Run: headless pygame with SDL's dummy video driver; simulated clock (each Clock.tick advances the game by its frame time, no real sleeping); random seed 0; keys injected as events and as key.get_pressed() state; mouse plan: one left click at the window centre at the start of phase 2, then a move to the lower-right quarter at the start of phase 3.
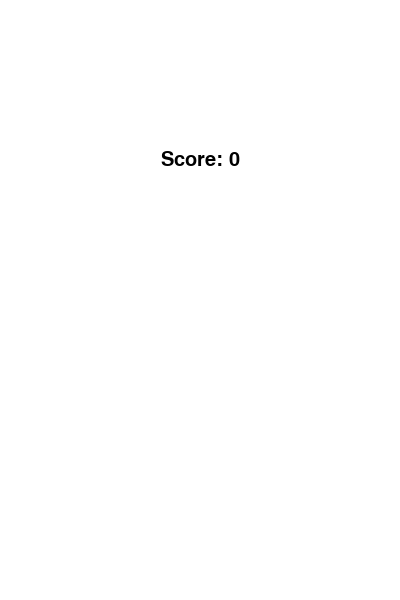
Frame 1 of 1 · flips 1–60 · no input (game ended)

The pygame program that drew these frames:

import pygame
import random
import time

# Initialize pygame
pygame.init()

# Define constants
SCREEN_WIDTH = 400
SCREEN_HEIGHT = 600
BIRD_WIDTH = 50
BIRD_HEIGHT = 50
OBSTACLE_WIDTH = 60
OBSTACLE_HEIGHT = random.randint(150, 400)
OBSTACLE_GAP = 150
GRAVITY = 0.5
FLAP_STRENGTH = -10
GAME_SPEED = 3
WHITE = (255, 255, 255)
BLACK = (0, 0, 0)
BIRD_COLOR = (255, 255, 0)
OBSTACLE_COLOR = (0, 255, 0)

# Create the screen
screen = pygame.display.set_mode((SCREEN_WIDTH, SCREEN_HEIGHT))
pygame.display.set_caption("Flappy Bird")

# Load font for score
font = pygame.font.SysFont("Arial", 30)

# Bird class
class Bird:
    def __init__(self):
        self.x = 100
        self.y = SCREEN_HEIGHT // 2
        self.velocity = 0

    def flap(self):
        self.velocity = FLAP_STRENGTH

    def move(self):
        self.velocity += GRAVITY
        self.y += self.velocity

    def draw(self):
        pygame.draw.rect(screen, BIRD_COLOR, (self.x, self.y, BIRD_WIDTH, BIRD_HEIGHT))

# Obstacle class
class Obstacle:
    def __init__(self):
        self.x = SCREEN_WIDTH
        self.height = random.randint(150, 400)
        self.y = self.height - OBSTACLE_HEIGHT
        self.passed = False

    def move(self):
        self.x -= GAME_SPEED

    def draw(self):
        pygame.draw.rect(screen, OBSTACLE_COLOR, (self.x, 0, OBSTACLE_WIDTH, self.height))
        pygame.draw.rect(screen, OBSTACLE_COLOR, (self.x, self.height + OBSTACLE_GAP, OBSTACLE_WIDTH, SCREEN_HEIGHT))

# Function to display the score
def display_score(score):
    score_text = font.render(f"Score: {score}", True, BLACK)
    screen.blit(score_text, (SCREEN_WIDTH // 2 - score_text.get_width() // 2, SCREEN_HEIGHT // 4))

# Main game loop
def game():
    bird = Bird()
    obstacles = [Obstacle()]
    clock = pygame.time.Clock()
    score = 0
    running = True
    game_over = False

    while running:
        screen.fill(WHITE)

        if not game_over:
            for event in pygame.event.get():
                if event.type == pygame.QUIT:
                    running = False
                elif event.type == pygame.MOUSEBUTTONDOWN:  # Flap on touch
                    bird.flap()

            bird.move()

            # Create new obstacles
            if obstacles[-1].x < SCREEN_WIDTH - 200:
                obstacles.append(Obstacle())

            # Move and draw obstacles
            for obstacle in obstacles:
                obstacle.move()
                obstacle.draw()

                # Check for collision with obstacles
                if bird.x + BIRD_WIDTH > obstacle.x and bird.x < obstacle.x + OBSTACLE_WIDTH:
                    if bird.y < obstacle.height or bird.y + BIRD_HEIGHT > obstacle.height + OBSTACLE_GAP:
                        game_over = True

                # Check if the bird passes an obstacle
                if obstacle.x + OBSTACLE_WIDTH < bird.x and not obstacle.passed:
                    obstacle.passed = True
                    score += 1

            # Remove obstacles that are off-screen
            if obstacles[0].x + OBSTACLE_WIDTH < 0:
                obstacles.pop(0)

            # Draw the bird
            bird.draw()

            # Check if bird hits the ground
            if bird.y + BIRD_HEIGHT > SCREEN_HEIGHT:
                game_over = True

        else:
            # Display score
            display_score(score)
            pygame.display.update()
            time.sleep(5)  # Wait for 5 seconds before closing
            running = False

        pygame.display.update()
        clock.tick(60)

    pygame.quit()

# Run the game
game()
